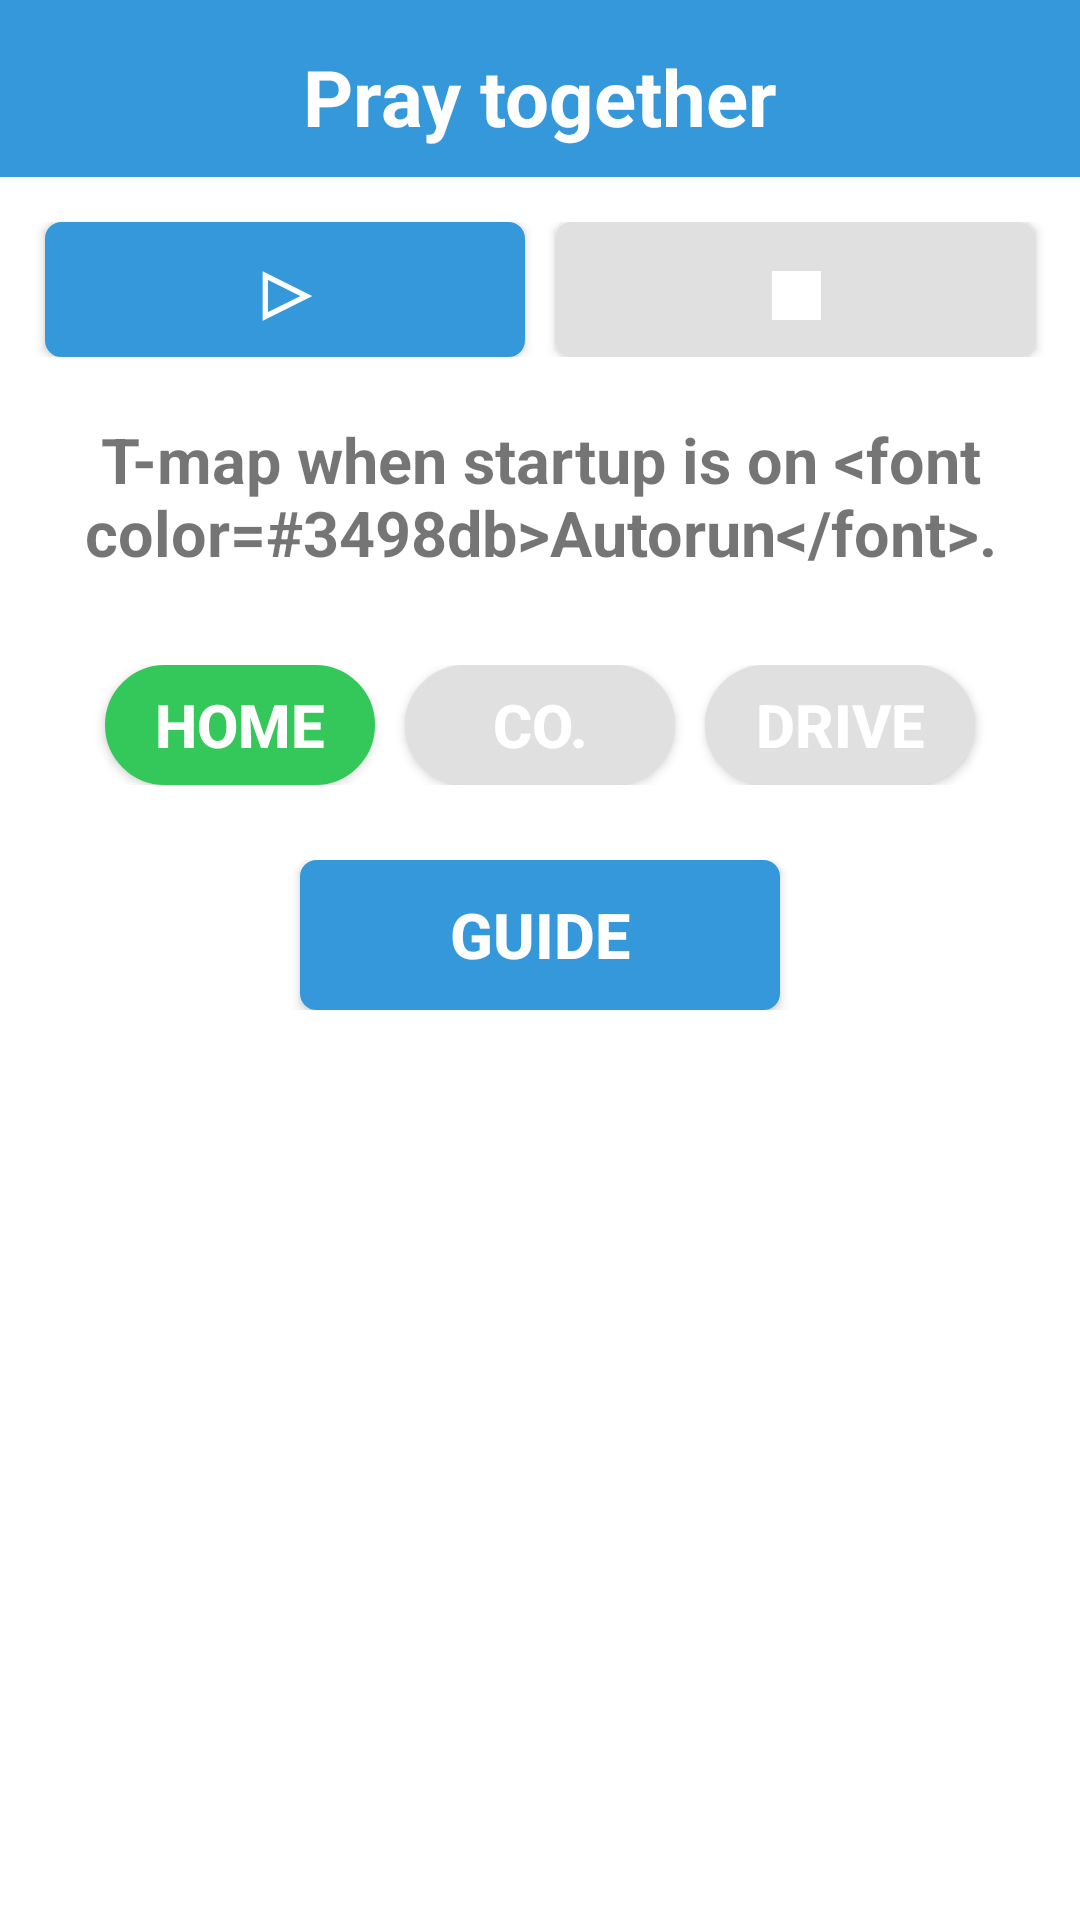

The Android layout XML behind this screen, and the referenced resources:
<!-- AndroidManifest.xml: application theme AppTheme -->
<!-- res/layout/activity_main_native.xml -->
<?xml version="1.0" encoding="utf-8"?>
<LinearLayout xmlns:android="http://schemas.android.com/apk/res/android"
    android:layout_width="match_parent"
    android:layout_height="match_parent"
    android:gravity="center_horizontal"
    android:orientation="vertical"
    android:layout_margin="0dp"
    android:padding="0dp"
    android:background="#ffffff">
    <LinearLayout
        android:layout_width="match_parent"
        android:layout_height="wrap_content"
        android:gravity="center_vertical"
        android:orientation="horizontal"
        android:layout_margin="0dp"
        android:background="#3498db"
        >

        <TextView
            android:layout_width="wrap_content"
            android:layout_height="@dimen/toolbar_height"
            android:text="@string/app_name"
            android:textColor="#ffffff"
            android:textStyle="bold"
            android:layout_marginTop="3dp"
            android:textSize="@dimen/title_font_size"
            android:singleLine="false"
            android:layout_weight="1"
            android:gravity="center"
            />
    </LinearLayout>

    <LinearLayout
        android:layout_width="match_parent"
        android:layout_height="wrap_content"
        android:gravity="center"
        android:orientation="horizontal"
        android:layout_marginTop="15dp"
        android:layout_marginBottom="10dp"
        >

        <Button
            android:id="@+id/btnStart"
            android:layout_width="wrap_content"
            android:layout_height="wrap_content"
            android:background="@drawable/button_default"
            android:enabled="true"
            android:gravity="center"
            android:minWidth="160dp"
            android:minHeight="45dp"
            android:text="▷"
            android:textColor="#FFFFFF"
            android:textSize="@dimen/icon_font_size"
            android:textStyle="bold" />

        <Button
            android:id="@+id/btnStop"
            android:layout_width="wrap_content"
            android:layout_height="wrap_content"
            android:background="@drawable/button_gray"
            android:enabled="true"
            android:minWidth="160dp"
            android:minHeight="45dp"
            android:text="■"
            android:textColor="#FFFFFF"
            android:textSize="@dimen/icon_font_size"
            android:textStyle="bold"
            android:gravity="center"
            android:layout_marginLeft="10dp"
            />
    </LinearLayout>

    <LinearLayout
        android:layout_width="match_parent"
        android:layout_height="wrap_content"
        android:gravity="center"
        android:orientation="horizontal"
        android:layout_marginTop="10dp"
        android:layout_marginBottom="10dp"
        >

        <TextView
            android:id="@+id/txtMessage"
            android:layout_width="wrap_content"
            android:layout_height="wrap_content"
            android:enabled="true"
            android:text="@string/start_message"
            android:textSize="@dimen/guide_button_font_size"
            android:textStyle="bold"
            android:gravity="center"
            />
    </LinearLayout>

    <LinearLayout
        android:layout_width="match_parent"
        android:layout_height="wrap_content"
        android:gravity="center"
        android:orientation="horizontal"
        android:layout_margin="20dp"
        >
            <Button
                android:id="@+id/btnHome"
                android:layout_width="wrap_content"
                android:layout_height="wrap_content"
                android:text="@string/home"
                android:background="@drawable/chip_green"
                android:enabled="true"
                android:textColor="#FFFFFF"
                android:minHeight="40dp"
                android:minWidth="90dp"
                android:textSize="20sp"
                android:textStyle="bold"
                android:gravity="center"
                />
            <Button
                android:id="@+id/btnCompany"
                android:layout_width="wrap_content"
                android:layout_height="wrap_content"
                android:text="@string/company"
                android:background="@drawable/chip_gray"
                android:enabled="true"
                android:textColor="#FFFFFF"
                android:minHeight="40dp"
                android:minWidth="90dp"
                android:textSize="20sp"
                android:textStyle="bold"
                android:gravity="center"
                android:layout_marginLeft="10dp"
                />
            <Button
                android:id="@+id/btnDrive"
                android:layout_width="wrap_content"
                android:layout_height="wrap_content"
                android:text="@string/drive"
                android:background="@drawable/chip_gray"
                android:enabled="true"
                android:textColor="#FFFFFF"
                android:minHeight="40dp"
                android:minWidth="90dp"
                android:textSize="20sp"
                android:textStyle="bold"
                android:gravity="center"
                android:layout_marginLeft="10dp"
                />

    </LinearLayout>

    <LinearLayout
        android:layout_width="match_parent"
        android:layout_height="wrap_content"
        android:background="#1f3442"
        android:gravity="left"
        android:orientation="horizontal"
        android:layout_margin="5dp"
        android:visibility="gone"
        >
        <TextView
            android:id="@+id/txtGuide"
            android:layout_width="wrap_content"
            android:layout_height="wrap_content"
            android:text="@string/overlay_guide_5"
            android:textColor="#ffffff"
            android:textStyle="bold"
            android:layout_marginTop="3dp"
            android:textSize="@dimen/guide_text_font_size"
            />
    </LinearLayout>

    <LinearLayout
        android:layout_width="match_parent"
        android:layout_height="wrap_content"
        android:gravity="center"
        android:orientation="horizontal"
        android:layout_margin="5dp"
        >

        <Button
            android:id="@+id/btnNavi"
            android:layout_width="wrap_content"
            android:layout_height="match_parent"
            android:background="@drawable/button_default"
            android:enabled="true"
            android:minWidth="160dp"
            android:minHeight="50dp"
            android:text="@string/guide"
            android:textColor="#FFFFFF"
            android:textSize="@dimen/guide_button_font_size"
            android:textStyle="bold"
            android:gravity="center"
            />

    </LinearLayout>



</LinearLayout>
<!-- resources referenced by this layout -->
<resources>
  <dimen name="guide_button_font_size">21sp</dimen>
  <dimen name="guide_text_font_size">20sp</dimen>
  <dimen name="icon_font_size">26sp</dimen>
  <dimen name="title_font_size">26sp</dimen>
  <dimen name="toolbar_height">56dp</dimen>
  <!-- drawable chip_gray (drawable) -->
  <?xml version="1.0" encoding="utf-8"?>
  <selector xmlns:android="http://schemas.android.com/apk/res/android">
      <item android:state_enabled="false" >
          <shape>
              <solid android:color="#e0e0e0"/>
              <stroke android:width="1dip" android:color="#e0e0e0" />
              <corners android:radius="50dip"/>
              
          </shape>
      </item>
      <item android:state_pressed="false" >
          <shape>
              <solid android:color="#e0e0e0"/>
              <stroke android:width="1dip" android:color="#e0e0e0" />
              <corners android:radius="50dip"/>
              
          </shape>
      </item>
      <item android:state_pressed="true">
          <shape>
              <solid android:color="#9acced"/>
              <stroke android:width="1dip" android:color="#9acced" />
              <corners android:radius="50dip"/>
              
          </shape>
      </item>
      <item android:state_enabled="true">
          <shape>
              <solid android:color="#e0e0e0"/>
              <stroke android:width="1dip" android:color="#e0e0e0" />
              <corners android:radius="50dip"/>
              
          </shape>
      </item>
  </selector>
  <!-- drawable chip_green (drawable) -->
  <?xml version="1.0" encoding="utf-8"?>
  <selector xmlns:android="http://schemas.android.com/apk/res/android">
      <item android:state_enabled="false" >
          <shape>
              <solid android:color="#e0e0e0"/>
              <stroke android:width="1dip" android:color="#e0e0e0" />
              <corners android:radius="50dip"/>
              
          </shape>
      </item>
      <item android:state_pressed="false" >
          <shape>
              <solid android:color="#34C759"/>
              <stroke android:width="1dip" android:color="#34C759" />
              <corners android:radius="50dip"/>
              
          </shape>
      </item>
      <item android:state_pressed="true">
          <shape>
              <solid android:color="#9acced"/>
              <stroke android:width="1dip" android:color="#9acced" />
              <corners android:radius="50dip"/>
              
          </shape>
      </item>
      <item android:state_enabled="true">
          <shape>
              <solid android:color="#34C759"/>
              <stroke android:width="1dip" android:color="#34C759" />
              <corners android:radius="50dip"/>
              
          </shape>
      </item>
  </selector>
  <string name="app_name">Pray together</string>
  <string name="company">Co.</string>
  <string name="drive">Drive</string>
  <string name="guide">Guide</string>
  <string name="home">Home</string>
  <string name="overlay_guide_5">Being guided... </string>
  <string name="start_message">T-map when startup is on &lt;font color="#3498db"&gt;Autorun&lt;/font&gt;.</string>
  <style name="AppTheme" parent="Theme.AppCompat.Light.NoActionBar">
          
          
          <item name="colorPrimary">#3f7fa0</item>
          <item name="colorPrimaryDark">#6fafa0</item>
          <item name="colorAccent">#0000ff</item>
      </style>
</resources>
